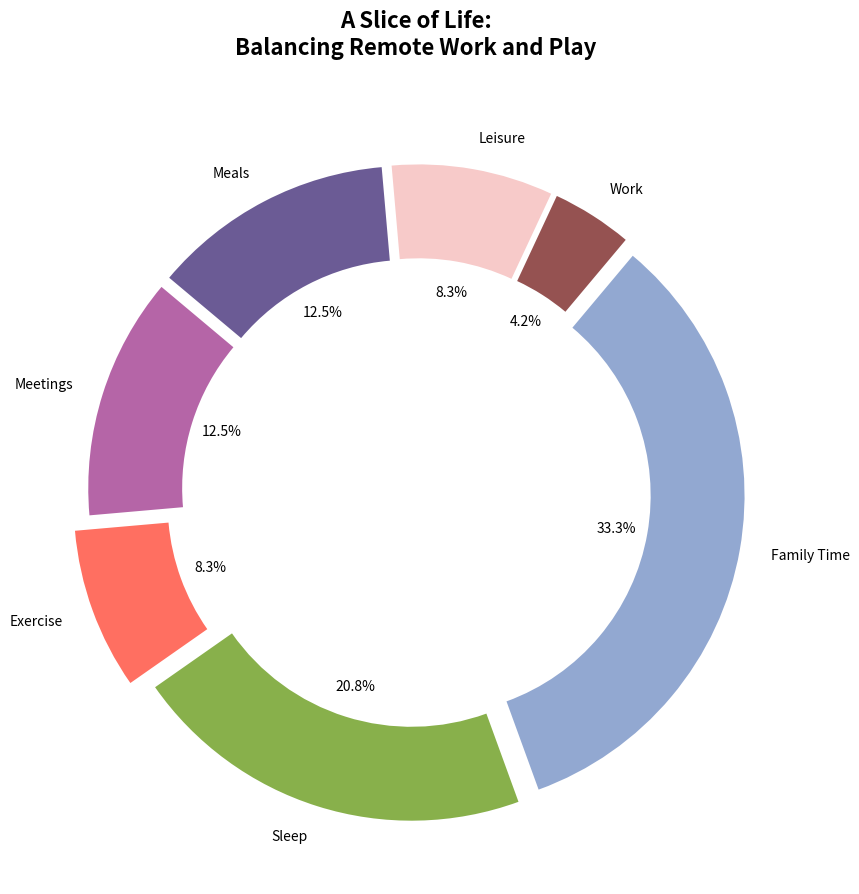

Here is the Python script that generated this plot:
import matplotlib.pyplot as plt
import numpy as np

activities = ['Meetings', 'Exercise', 'Sleep', 'Family Time', 'Work', 'Leisure', 'Meals']
hours = np.array([3, 2, 5, 8, 1, 2, 3])
colors = ['#B565A7', '#FF6F61', '#88B04B', '#92A8D1', '#955251', '#F7CAC9', '#6B5B95']  # shuffled colors

fig, ax = plt.subplots(figsize=(9, 9))

explode = [0.1 if activity == 'Exercise' else 0.05 for activity in activities]
ax.pie(
    hours, 
    labels=activities, 
    autopct='%1.1f%%', 
    startangle=140, 
    colors=colors, 
    explode=explode,
    wedgeprops=dict(width=0.3)
)

ax.set_aspect('equal')
plt.title("A Slice of Life:\nBalancing Remote Work and Play", fontsize=16, fontweight='bold', y=1.05)
plt.tight_layout()
plt.show()
